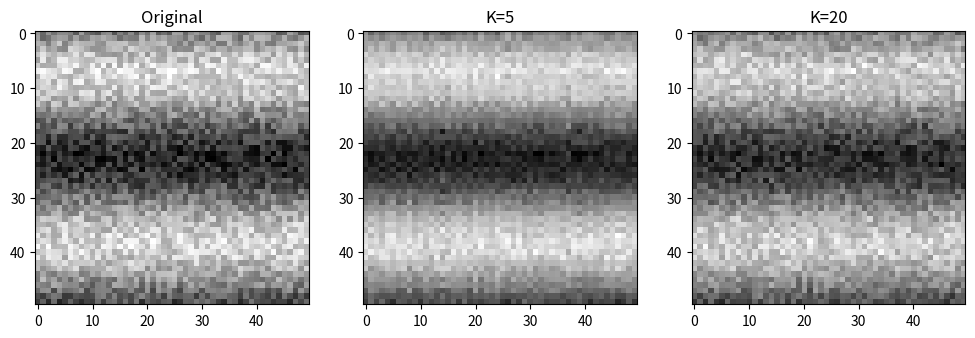
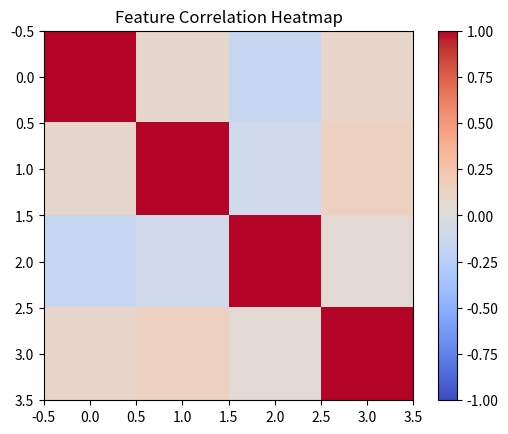
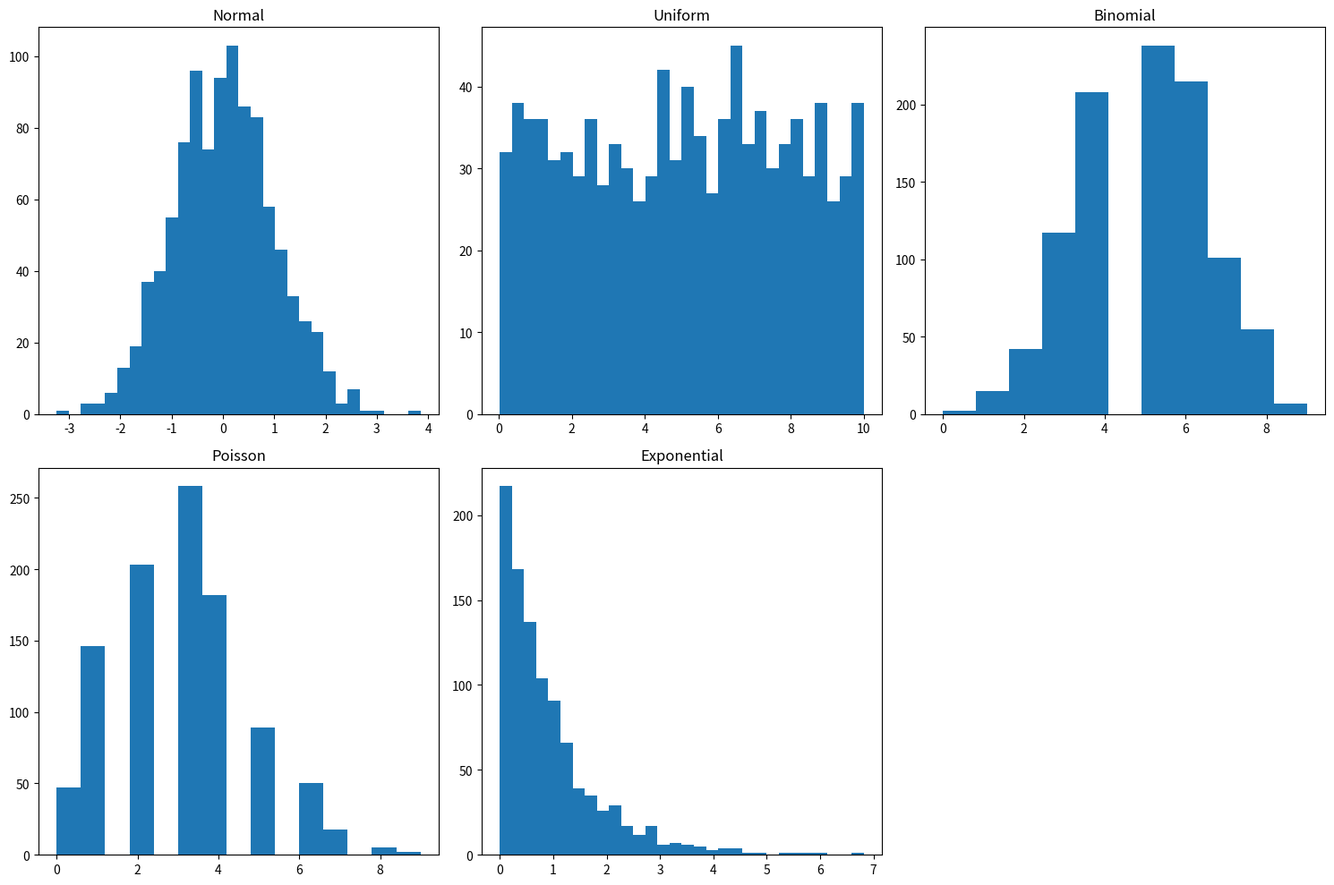

These figures' Python source, in order:
import numpy as np
import matplotlib.pyplot as plt

# Set random seed for reproducibility
np.random.seed(42)


arr = np.array([1, 4, 7, 2, 9, 8])
mask = arr > 5
print('Mask:', mask)


filtered_arr = arr[mask]
print('Filtered:', filtered_arr)


arr_2d = np.array([[1, 2], [5, 6], [8, 9]])
row_mask = arr_2d[:, 0] > 3
filtered_rows = arr_2d[row_mask]
print('Filtered Rows:\n', filtered_rows)


scores = np.array([-5, 85, 92, 110, 45, 105])
valid_mask = (scores >= 0) & (scores <= 100)
clean_scores = scores[valid_mask]
print('Clean Scores:', clean_scores)


arr = np.arange(10)
combined_mask = (arr > 2) & (arr < 7)
print('Values between 2 and 7:', arr[combined_mask])


arr = np.arange(10, 20)
selected = arr[[0, 3, 5]]
print('Selected elements:', selected)


arr_2d = np.arange(1, 10).reshape(3, 3)
rows = arr_2d[[0, 2]]
print('Selected rows:\n', rows)


arr_2d = np.arange(1, 10).reshape(3, 3)
# Select element at (0,1) and (2,2)
elements = arr_2d[[0, 2], [1, 2]]
print('Selected elements:', elements)


dataset = np.arange(100).reshape(10, 10)
indices = np.random.choice(dataset.shape[0], size=3, replace=False)
random_batch = dataset[indices]
print('Random batch rows:\n', random_batch)


arr = np.array([1, 5, 2, 8, 3])
result = np.where(arr > 4, 'High', 'Low')
print(result)


arr = np.array([1, 5, 2, 8, 3])
indices = np.where(arr > 4)
print('Indices:', indices)


layer_outputs = np.array([-1.5, 2.0, -0.5, 3.1, 0.0])
relu_outputs = np.where(layer_outputs > 0, layer_outputs, 0)
print('ReLU outputs:', relu_outputs)


scores = np.array([45, 80, 65, 30, 95])
labels = np.where(scores > 60, 1, 0)
print('Binary labels:', labels)


arr = np.array([0, 2, 0, 4, 0])
print('Non-zero indices:', np.nonzero(arr))


arr_2d = np.array([[1, 0], [0, 5]])
indices = np.argwhere(arr_2d > 0)
print('Indices > 0:\n', indices)


data = np.array([1.0, np.nan, 3.5, np.nan, 5.0])
nan_positions = np.argwhere(np.isnan(data))
print('NaN positions:\n', nan_positions)


arr = np.array([1, 2, 3])
print('arr + 5:', arr + 5)


arr_2d = np.ones((3, 4))
vector = np.array([1, 2, 3, 4])
print('2D + 1D:\n', arr_2d + vector)


arr_2d = np.ones((3, 4))
col_vector = np.array([[1], [2], [3]])
print('2D + Col Vector:\n', arr_2d + col_vector)


batch = np.ones((2, 3, 4))
vector = np.array([1, 2, 3, 4])
print('Batch + Vector shape:', (batch + vector).shape)


a = np.ones((3, 4))
b = np.ones(3)
try:
    print(a + b)
except ValueError as e:
    print('Error:', e)
# Fix by reshaping b to a column vector
print('\nFixed shape:', (a + b.reshape(-1, 1)).shape)


X = np.array([[1, 2], [3, 4], [5, 6]])
feature_means = X.mean(axis=0)
X_centered = X - feature_means
print('Centered X:\n', X_centered)


feature_stds = X.std(axis=0)
X_normalized = (X - feature_means) / feature_stds
print('Normalized X:\n', X_normalized)


arr = np.array([-5, 0, 5, 10, 15])
print('Clipped:', np.clip(arr, 0, 10))


probs = np.array([0.0, 0.5, 1.0])
clipped_probs = np.clip(probs, 1e-7, 1 - 1e-7)
print('Safe log:', np.log(clipped_probs))


gradients = np.array([-150.0, -1.0, 0.5, 200.0])
clipped_grads = np.clip(gradients, -5.0, 5.0)
print('Clipped gradients:', clipped_grads)


arr = np.array([1, 2, 3, 4])
print('Cumulative sum:', np.cumsum(arr))


arr = np.array([1, 2, 3, 4])
print('Cumulative product:', np.cumprod(arr))


arr = np.array([1, 3, 6, 10])
print('Differences:', np.diff(arr))


prices = np.array([100, 102, 101, 105, 110])
returns = np.diff(prices) / prices[:-1]
print('Daily returns:', returns)


arr = np.array([1.0, np.nan, 3.0])
print('Is NaN:', np.isnan(arr))


arr = np.array([1.0, np.inf, -np.inf])
print('Is Inf:', np.isinf(arr))


arr = np.array([1.0, np.nan, np.inf])
print('Is finite:', np.isfinite(arr))


arr = np.array([1.0, np.nan, np.inf, -np.inf])
print('Cleaned:', np.nan_to_num(arr, nan=0.0, posinf=1e6, neginf=-1e6))


data = np.array([[1, 2], [3, np.nan], [5, 6]])
mask = ~np.isnan(data).any(axis=1)
clean_data = data[mask]
print('Clean data:\n', clean_data)


a = np.array([0.1 + 0.2])
b = np.array([0.3])
print('Exact match:', a == b)
print('All close:', np.allclose(a, b))


a = np.array([1e-9, 1.0, 2.0])
b = np.array([0.0, 1.0 + 1e-10, 2.1])
print('Is close:', np.isclose(a, b, atol=1e-8))


arr = np.array([0, 1, 0, 0, 5, 0])
print('Non-zero count:', np.count_nonzero(arr))
print('Sparsity:', 1 - (np.count_nonzero(arr) / arr.size))


angles = np.array([0, np.pi/2, np.pi])
print('Sine:', np.sin(angles))


vals = np.array([0, 1])
print('Arcsin:', np.arcsin(vals))


arr = np.array([0, 1, 2])
print('e^x:', np.exp(arr))


arr = np.array([1, np.e, np.e**2])
print('ln(x):', np.log(arr))


arr = np.array([1, 10, 100])
print('log10:', np.log10(arr))


arr = np.array([1, 4, 9])
print('sqrt:', np.sqrt(arr))


arr = np.array([1, 2, 3])
print('power(x, 2):', np.power(arr, 2))


arr = np.array([-1, -5, 3])
print('abs:', np.abs(arr))


arr = np.array([1.2, 2.5, 3.8])
print('floor:', np.floor(arr))
print('ceil:', np.ceil(arr))
print('round:', np.round(arr))


arr = np.array([-5, 0, 5])
print('sign:', np.sign(arr))


a = np.array([1, 2])
b = np.array([3, 4])
print('Dot product:', np.dot(a, b))


A = np.array([[1, 2], [3, 4]])
B = np.array([[5, 6], [7, 8]])
print('Matrix multiplication:\n', np.dot(A, B))


print('A @ B:\n', A @ B)


batch_A = np.random.rand(2, 3, 4)
batch_B = np.random.rand(2, 4, 5)
print('Batched matmul shape:', np.matmul(batch_A, batch_B).shape)


X = np.random.rand(10, 5) # 10 samples, 5 features
W = np.random.rand(5, 3)  # 5 in, 3 out
b = np.random.rand(3)     # 3 biases
output = X @ W + b
print('Output shape:', output.shape)


A = np.array([[1, 2], [3, 4]])
print('Determinant:', np.linalg.det(A))


print('Inverse:\n', np.linalg.inv(A))


v = np.array([3, 4])
print('L2 norm:', np.linalg.norm(v))


v = np.array([3, -4])
print('L1 norm:', np.linalg.norm(v, ord=1))


A = np.array([[1, 2], [3, 4]])
print('Frobenius norm:', np.linalg.norm(A, 'fro'))


eigenvalues, eigenvectors = np.linalg.eig(A)
print('Eigenvalues:', eigenvalues)


A = np.array([[3, 1], [1, 2]])
b = np.array([9, 8])
x = np.linalg.solve(A, b)
print('Solution for Ax=b:', x)


A = np.array([[1, 2], [3, 4]])
print('Trace:', np.trace(A))


A = np.array([[1, 2], [3, 4]])
print('Extract diagonal:', np.diag(A))
print('Create diagonal:\n', np.diag([1, 2, 3]))


x = np.array([0, 1, 2, 3])
y = np.array([-1, 0.2, 0.9, 2.1])
A = np.vstack([x, np.ones(len(x))]).T
m, c = np.linalg.lstsq(A, y, rcond=None)[0]
print(f'Least squares fit: y = {m:.2f}x + {c:.2f}')


A = np.random.rand(4, 5)
U, s, Vt = np.linalg.svd(A)
print('U shape:', U.shape)
print('s shape:', s.shape)
print('Vt shape:', Vt.shape)


S = np.zeros((4, 5))
S[:4, :4] = np.diag(s)
A_reconstructed = U @ S @ Vt
print('Reconstruction error:', np.linalg.norm(A - A_reconstructed))


img = np.random.rand(50, 50)
img += np.sin(np.linspace(0, 10, 50))[:, None]
U, s, Vt = np.linalg.svd(img)

# Keep top K=5 singular values
k = 5
img_k = U[:, :k] @ np.diag(s[:k]) @ Vt[:k, :]
print('Reconstructed shape:', img_k.shape)


fig, axes = plt.subplots(1, 3, figsize=(12, 4))
axes[0].imshow(img, cmap='gray'); axes[0].set_title('Original')
axes[1].imshow(img_k, cmap='gray'); axes[1].set_title('K=5')

k = 20
img_20 = U[:, :k] @ np.diag(s[:k]) @ Vt[:k, :]
axes[2].imshow(img_20, cmap='gray'); axes[2].set_title('K=20')
plt.show()


arr = np.random.rand(10, 3)
print('Column means:', np.mean(arr, axis=0))


print('Column stds:', np.std(arr, axis=0))


print('Column variances:', np.var(arr, axis=0))


print('Median:', np.median(arr))


print('Quartiles:', np.percentile(arr, [25, 50, 75]))


print('95th quantile:', np.quantile(arr, 0.95))


x = np.random.rand(100)
y = 2 * x + np.random.normal(0, 0.1, 100)
print('Correlation matrix:\n', np.corrcoef(x, y))


print('Covariance matrix:\n', np.cov(x, y))


X = np.random.rand(100, 4)
corr_matrix = np.corrcoef(X, rowvar=False)
plt.imshow(corr_matrix, cmap='coolwarm', vmin=-1, vmax=1)
plt.colorbar()
plt.title('Feature Correlation Heatmap')
plt.show()


arr = np.array([3, 1, 4, 1, 5, 9])
print('Sorted:', np.sort(arr))


arr = np.array([[3, 2], [1, 4]])
print('Column sorted:\n', np.sort(arr, axis=0))


arr = np.array([3, 1, 4, 1, 5])
indices = np.argsort(arr)
print('Argsort indices:', indices)
print('Sorted using indices:', arr[indices])


probs = np.array([0.1, 0.5, 0.2, 0.9, 0.05])
top_2_indices = np.argsort(probs)[-2:][::-1]
print('Top 2 indices:', top_2_indices)
print('Top 2 probs:', probs[top_2_indices])


arr = np.array([1, 2, 2, 3, 1, 4])
print('Unique elements:', np.unique(arr))


uniques, counts = np.unique(arr, return_counts=True)
print('Uniques:', uniques)
print('Counts:', counts)


arr = np.array([0, 1, 1, 3, 2, 1])
print('Bincount:', np.bincount(arr))


sorted_arr = np.array([1, 3, 5, 7, 9])
index = np.searchsorted(sorted_arr, 4)
print('Insert 4 at index:', index)


a = np.array([1, 2, 3])
b = np.array([4, 5, 6])
print('Vstack:\n', np.vstack([a, b]))


print('Hstack:', np.hstack([a, b]))


print('Concatenate:\n', np.concatenate([a.reshape(1,3), b.reshape(1,3)], axis=0))


print('Stack:\n', np.stack([a, b], axis=0))


samples = [np.random.rand(5) for _ in range(3)]
batch = np.vstack(samples)
print('Batch shape:', batch.shape)


arr = np.arange(9)
print('Split:', np.split(arr, 3))


arr = np.arange(16).reshape(4, 4)
print('Vsplit:\n', np.vsplit(arr, 2))


print('Hsplit:\n', np.hsplit(arr, 2))


dataset = np.random.rand(100, 10)
train, test = np.vsplit(dataset, [80])
print('Train shape:', train.shape, 'Test shape:', test.shape)


arr = np.array([1, 2, 3])
print('Zero pad:', np.pad(arr, (2, 2), mode='constant'))


arr_2d = np.ones((2, 2))
print('Asymmetric pad:\n', np.pad(arr_2d, ((1, 2), (0, 1)), mode='constant'))


arr = np.array([1, 2, 3, 4])
print('Reflect pad:', np.pad(arr, (2, 2), mode='reflect'))


image = np.ones((28, 28))
padded_image = np.pad(image, ((2, 2), (2, 2)), mode='constant')
print('Padded image shape:', padded_image.shape)


A = np.random.rand(2, 3)
B = np.random.rand(3, 4)
C = np.einsum('ij,jk->ik', A, B)
print('Matrix multiply shape:', C.shape)


batch_A = np.random.rand(10, 2, 3)
batch_B = np.random.rand(10, 3, 4)
batch_C = np.einsum('bij,bjk->bik', batch_A, batch_B)
print('Batch matrix multiply shape:', batch_C.shape)


a = np.array([1, 2, 3])
b = np.array([4, 5, 6])
print('Dot product:', np.einsum('i,i->', a, b))


print('Outer product:\n', np.einsum('i,j->ij', a, b))


A = np.arange(9).reshape(3, 3)
print('Trace:', np.einsum('ii->', A))


print('Transpose:\n', np.einsum('ij->ji', A))


query = np.random.rand(8, 64) # Batch, d_model
keys = np.random.rand(10, 64) # N_seq, d_model
scores = np.einsum('bd,nd->bn', query, keys)
print('Attention scores shape:', scores.shape)


def my_func(x):
    if x > 0:
        return x ** 2
    else:
        return 0


vec_func = np.vectorize(my_func)
arr = np.array([-2, -1, 0, 1, 2])
print('Vectorized output:', vec_func(arr))


import time
large_arr = np.random.randn(100000)

t0 = time.time()
_ = [my_func(x) for x in large_arr]
t1 = time.time()

t2 = time.time()
_ = vec_func(large_arr)
t3 = time.time()

t4 = time.time()
_ = np.where(large_arr > 0, large_arr ** 2, 0)
t5 = time.time()

print(f'List comp: {t1-t0:.4f}s')
print(f'np.vectorize: {t3-t2:.4f}s')
print(f'True NumPy: {t5-t4:.4f}s')


import re
def clean_text(s):
    return re.sub(r'[^a-zA-Z]', '', str(s)).lower()

vec_clean = np.vectorize(clean_text)
texts = np.array(['Hello 123!', 'NumPy is GR8.', 'Test...'])
print('Cleaned text:', vec_clean(texts))


np.random.seed(42)
print('Random:', np.random.rand())


arr = np.arange(10)
np.random.shuffle(arr)
print('Shuffled:', arr)


print('Permutation:', np.random.permutation(10))


arr = np.array(['A', 'B', 'C', 'D'])
print('Choice:', np.random.choice(arr, size=2, replace=False))


norm_data = np.random.normal(0, 1, 1000)


uni_data = np.random.uniform(0, 10, 1000)


binom_data = np.random.binomial(10, 0.5, 1000)


poisson_data = np.random.poisson(3, 1000)


exp_data = np.random.exponential(1.0, 1000)


fig, axes = plt.subplots(2, 3, figsize=(15, 10))
axes[0, 0].hist(norm_data, bins=30); axes[0, 0].set_title('Normal')
axes[0, 1].hist(uni_data, bins=30); axes[0, 1].set_title('Uniform')
axes[0, 2].hist(binom_data, bins=11); axes[0, 2].set_title('Binomial')
axes[1, 0].hist(poisson_data, bins=15); axes[1, 0].set_title('Poisson')
axes[1, 1].hist(exp_data, bins=30); axes[1, 1].set_title('Exponential')
axes[1, 2].axis('off')
plt.tight_layout()
plt.show()


arr = np.arange(5)
slice_arr = arr[1:4]
slice_arr[0] = 99
print('Original modified:', arr)


arr = np.arange(5)
copy_arr = arr[1:4].copy()
copy_arr[0] = 99
print('Original intact:', arr)


# Slicing returns views. Fancy indexing returns copies.
arr = np.arange(5)
fancy = arr[[1, 2, 3]]
fancy[0] = 99
print('Original intact (fancy index):', arr)


print('Shares memory (slice):', np.shares_memory(arr, arr[1:4]))
print('Shares memory (copy):', np.shares_memory(arr, arr.copy()))


large_arr = np.zeros(10000000)
view = large_arr[:]
copy_val = large_arr.copy()
print('View shares memory:', np.shares_memory(large_arr, view))
print('Copy shares memory:', np.shares_memory(large_arr, copy_val))


X_train = np.ones((10, 5))
batch = X_train[:3]
batch *= 2  # modifies X_train!
print('X_train top row:\n', X_train[0])


ages = np.array([12, 18, 25, 30, 45, 17, 21])
# Try it yourself


ages = np.array([12, 18, 25, 30, 45, 17, 21])
# Solution
res = ages[(ages >= 18) & (ages <= 30)]
print('Ex 1:', res)


matrix = np.random.rand(5, 3) * 10
# Try it yourself


matrix = np.random.rand(5, 3) * 10
# Solution
col_min = matrix.min(axis=0)
col_max = matrix.max(axis=0)
normalized = (matrix - col_min) / (col_max - col_min)
print('Ex 2:\n', normalized)


# Try it yourself


# Solution
A = np.array([[2, 3], [3, -1]])
b = np.array([8, 1])
x = np.linalg.solve(A, b)
print('Ex 3:', x)


x = np.random.randn(100)
y = x * 2 + np.random.randn(100)
# Try it yourself


x = np.random.randn(100)
y = x * 2 + np.random.randn(100)
# Solution
x_centered = x - x.mean()
y_centered = y - y.mean()
cov = np.mean(x_centered * y_centered)
corr = cov / (x.std() * y.std())
print('Ex 4 (manual corr):', corr)
print('Check with np.corrcoef:', np.corrcoef(x, y)[0, 1])


A = np.random.rand(10, 5, 4)
B = np.random.rand(10, 4, 3)
# Try it yourself


A = np.random.rand(10, 5, 4)
B = np.random.rand(10, 4, 3)
# Solution
C = np.einsum('bmk,bkn->bmn', A, B)
print('Ex 5 shape:', C.shape)
